2-way image classification set "spectrograms_stft_5s_grayscale" from GitHub (MalakarEresh/Parkinson-Detection-); label vocabulary: healthy, parkinson.

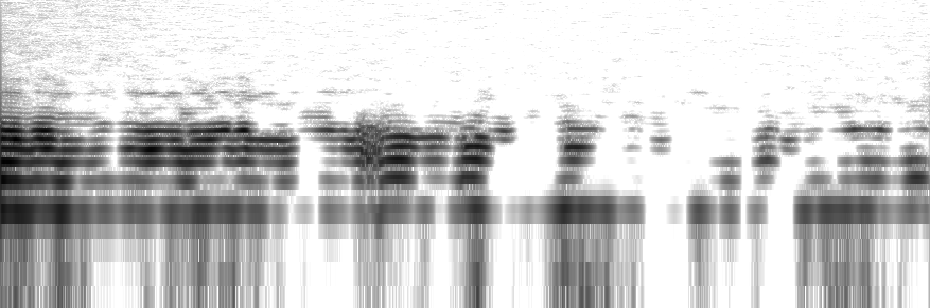
Label: parkinson

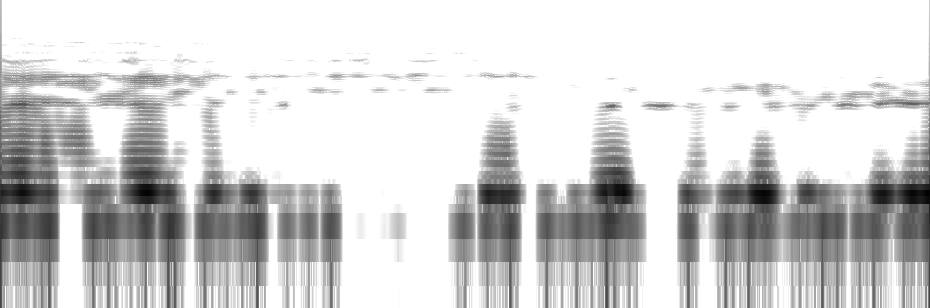
Label: healthy

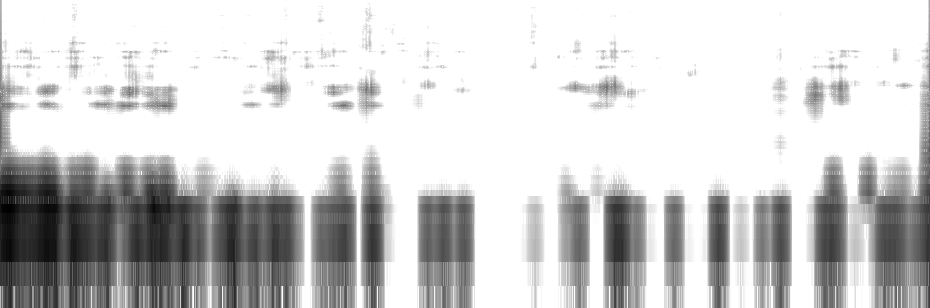
Label: parkinson

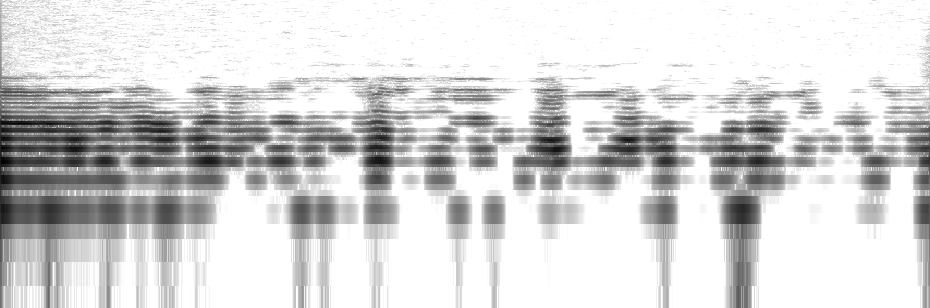
Label: healthy

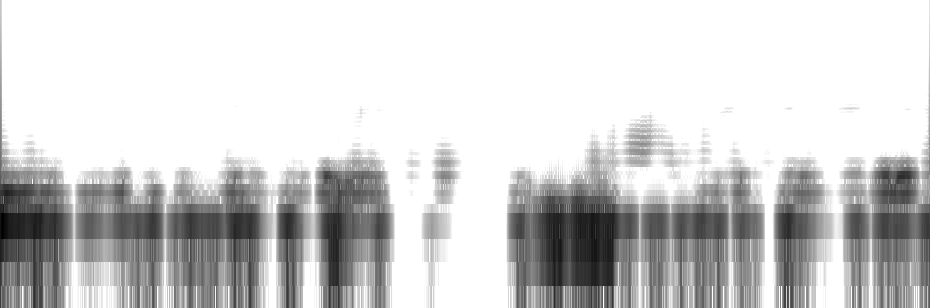
Label: parkinson

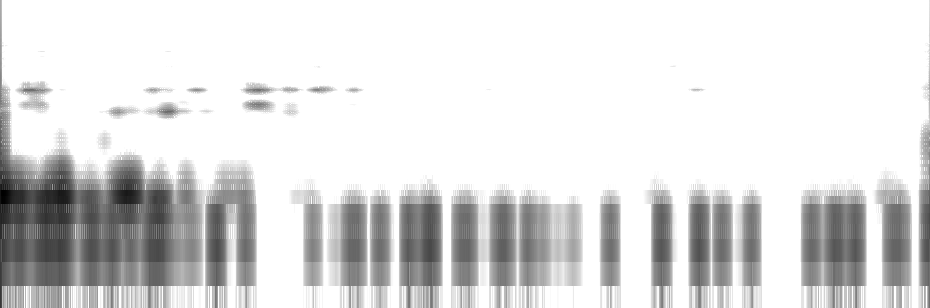
Label: healthy
